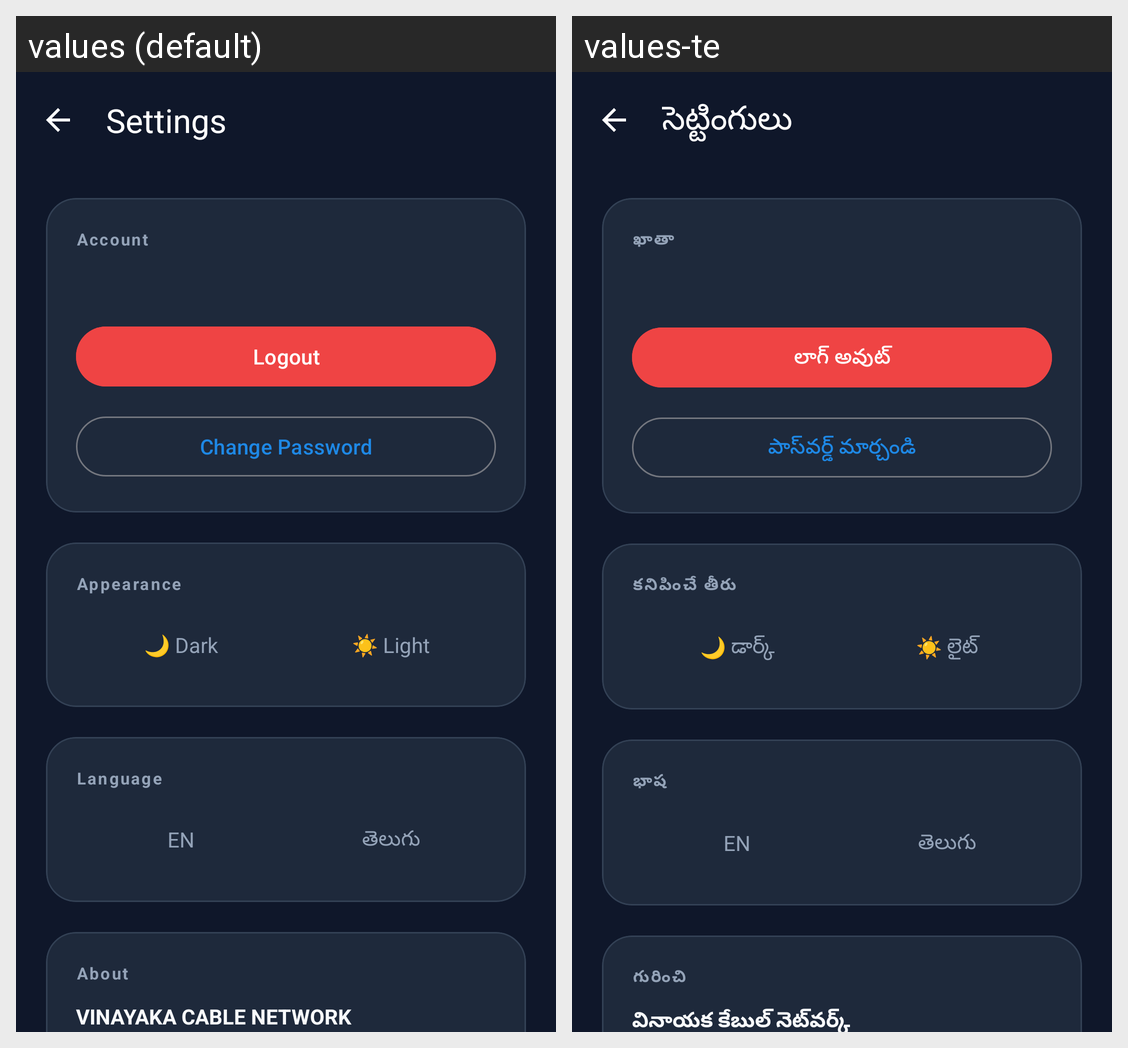

Translations of the strings shown on this Android screen, per locale in the grid:
Android screen res/layout/activity_settings.xml rendered under 2 locales, left to right: values (default), values-te. Device: Nexus 5 (rendered at 1080×1920; each locale shown at half size, 540×960, under a caption strip naming it); theme Theme.VinayakaCableNetwork.
Strings drawn on this screen, with the default value and each locale's value (text and hints the layout hard-codes, and strings that could not be matched under every locale, appear in the picture but are not listed):

settings
  values: Settings
  values-te: సెట్టింగులు

account_section
  values: Account
  values-te: ఖాతా

logout
  values: Logout
  values-te: లాగ్ అవుట్

change_password
  values: Change Password
  values-te: పాస్‌వర్డ్ మార్చండి

appearance_section
  values: Appearance
  values-te: కనిపించే తీరు

theme_dark_label
  values: 🌙 Dark
  values-te: 🌙 డార్క్

theme_light_label
  values: ☀️ Light
  values-te: ☀️ లైట్

language_section
  values: Language
  values-te: భాష

about_section
  values: About
  values-te: గురించి

business_name_caps
  values: VINAYAKA CABLE NETWORK
  values-te: వినాయక కేబుల్ నెట్‌వర్క్
